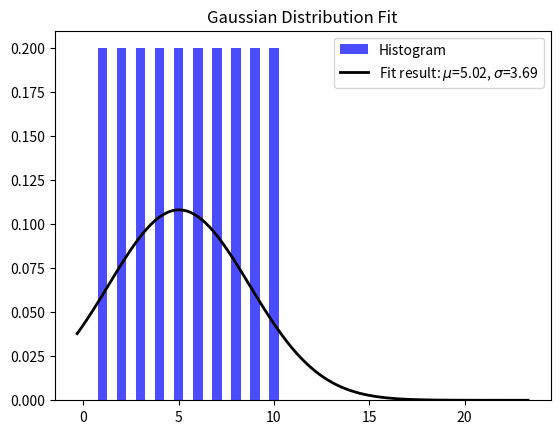

Generate this figure with matplotlib:
import numpy as np
import matplotlib.pyplot as plt
from scipy.stats import norm
from scipy.optimize import curve_fit

# 生成示例数据（可以替换成你的实际数据）
np.random.seed(42)
# data = np.random.normal(loc=5, scale=2, size=1000)  # 平均值为5，标准差为2的正态分布
data = [1,2,3,4,5,6,7,8,9,10]
tmp = 0
for i in data:
    tmp += i
tmp = tmp/len(data)
print(tmp)
bin_width = 0.5
start_value = 0.75
end_value = 22.25
custom_bins = [start_value + i * bin_width for i in range(int((end_value - start_value) / bin_width) + 1)]
# 定义高斯分布的模型函数
def gaussian(x, mu, sigma):
    return norm.pdf(x, mu, sigma)

# 获取直方图的值

hist_values, bin_edges = np.histogram(data, bins=custom_bins, density=True)
bin_centers = 0.5 * (bin_edges[:-1] + bin_edges[1:])
print(bin_centers)
print(hist_values)
# 使用 curve_fit 函数拟合高斯分布模型
params, covariance = curve_fit(gaussian, bin_centers, hist_values)

# 提取拟合的参数
mu, sigma = params

# 绘制直方图和拟合的高斯分布曲线
plt.hist(data, bins=custom_bins, density=True, alpha=0.7, color='blue', label='Histogram')
xmin, xmax = plt.xlim()
x = np.linspace(xmin, xmax, 100)
p = gaussian(x, mu, sigma)
plt.plot(x, p, 'k', linewidth=2, label=f'Fit result: $\mu$={mu:.2f}, $\sigma$={sigma:.2f}')

# 显示图例和标题
plt.legend()
plt.title('Gaussian Distribution Fit')

# 显示图形
plt.show()

# 输出拟合得到的平均值和标准差
print(f'Mean: {mu:.2f}')
print(f'Standard Deviation: {sigma:.2f}')


import numpy as np

my_list = [4, 1, 3, 7, 2, 9]

# 使用 argsort 找到排序后的索引
sorted_indices = np.argsort(my_list)

# 取排序后的数组的第二个索引，即第二小值在原数组中的索引
second_min_index = sorted_indices[1]
second_min_value = my_list[second_min_index]

print(f"第二小值的索引: {second_min_index}")
print(f"第二小值的值: {second_min_value}")
print(my_list)